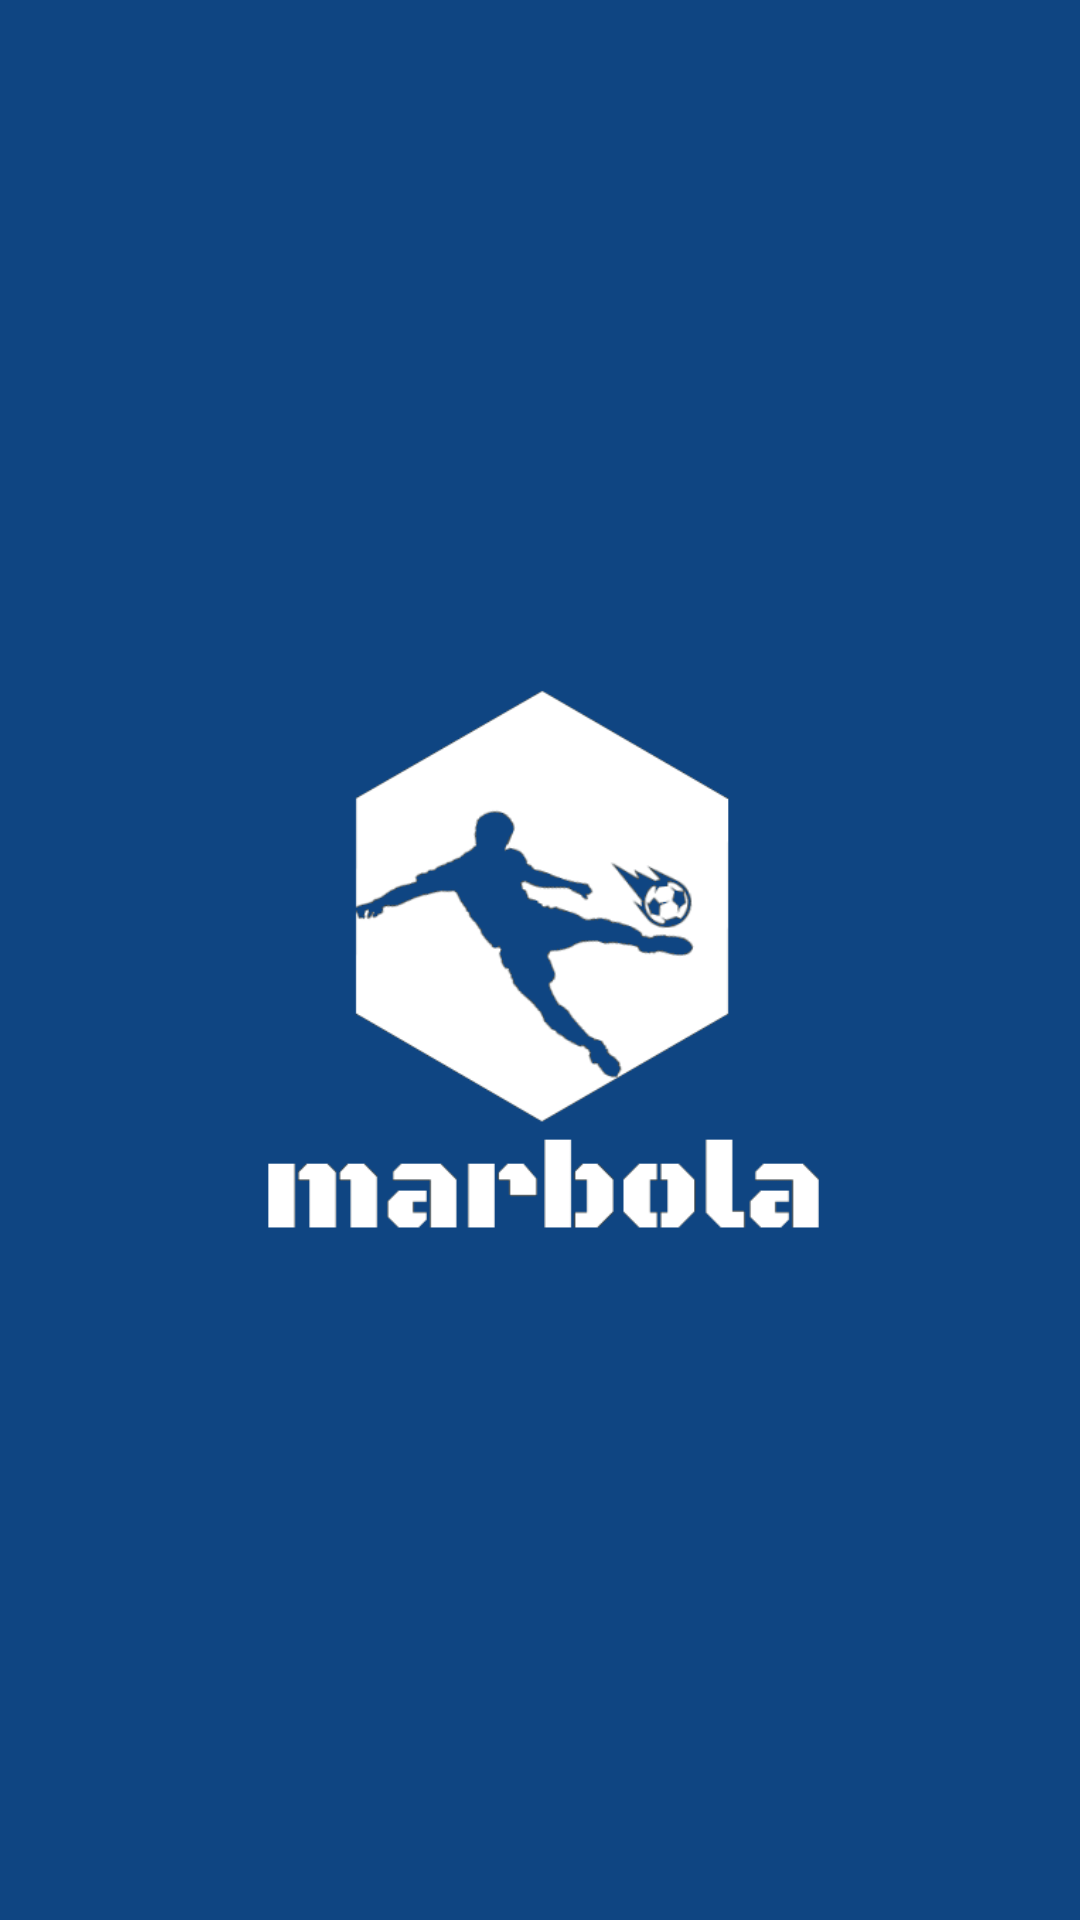

Android layout source for this screen:
<!-- AndroidManifest.xml: application theme AppTheme -->
<!-- res/layout/activity_splash.xml -->
<?xml version="1.0" encoding="utf-8"?>
<RelativeLayout xmlns:android="http://schemas.android.com/apk/res/android"
    android:id="@+id/activity_splash"
    android:layout_width="match_parent"
    android:layout_height="match_parent"
    android:background="@color/blue_dark"
    android:paddingBottom="@dimen/activity_vertical_margin"
    android:paddingLeft="@dimen/activity_horizontal_margin"
    android:paddingRight="@dimen/activity_horizontal_margin"
    android:paddingTop="@dimen/activity_vertical_margin">

    <ImageView
        android:layout_width="@dimen/logo_width"
        android:layout_height="@dimen/logo_height"
        android:layout_centerInParent="true"
        android:src="@drawable/logo_marbola" />

</RelativeLayout>
<!-- resources referenced by this layout -->
<resources>
  <color name="blue_dark">#FF0F4582</color>
  <dimen name="activity_horizontal_margin">16dp</dimen>
  <dimen name="activity_vertical_margin">16dp</dimen>
  <dimen name="logo_height">200dp</dimen>
  <dimen name="logo_width">200dp</dimen>
  <!-- drawable logo_marbola: png bitmap (drawable, 15227 bytes) -->
  <style name="AppTheme" parent="Theme.AppCompat.Light.NoActionBar">
          <item name="android:windowContentOverlay">@null</item>
          <item name="colorPrimary">@color/colorPrimary</item>
          <item name="colorPrimaryDark">@color/colorPrimaryDark</item>
          <item name="colorAccent">@color/colorAccent</item>
          <item name="android:textColorPrimary">@color/black_effective</item>
          <item name="android:textColor">@color/black_effective</item>
          <item name="android:windowBackground">@color/bg_color</item>
          <item name="android:textAllCaps">false</item>
          <item name="android:textSize">16sp</item>
          <item name="android:typeface">sans</item>
          <item name="drawerArrowStyle">@style/MaterialDrawer.DrawerArrowStyle</item>
          <item name="android:textAppearance">@style/TextAppearance.Text.Regular</item>
          <item name="android:homeAsUpIndicator">@drawable/ic_arrow_back_white_24px</item>
      </style>
  <color name="colorPrimary">@color/blue_primary</color>
  <color name="colorPrimaryDark">@color/blue_dark</color>
  <color name="colorAccent">#FF4081</color>
  <color name="black_effective">#2a2a2a</color>
  <color name="bg_color">#f7f7f7</color>
  <style name="MaterialDrawer.DrawerArrowStyle" parent="Widget.AppCompat.DrawerArrowToggle">
          <item name="spinBars">false</item>
          <item name="color">@color/white</item>
      </style>
  <style name="TextAppearance.Text.Regular" parent="android:TextAppearance">
          <item name="fontPath">fonts/source-sans-pro/SourceSansPro-Regular.ttf</item>
      </style>
  <color name="blue_primary">#FF0F3F78</color>
  <color name="white">#ffffff</color>
</resources>
